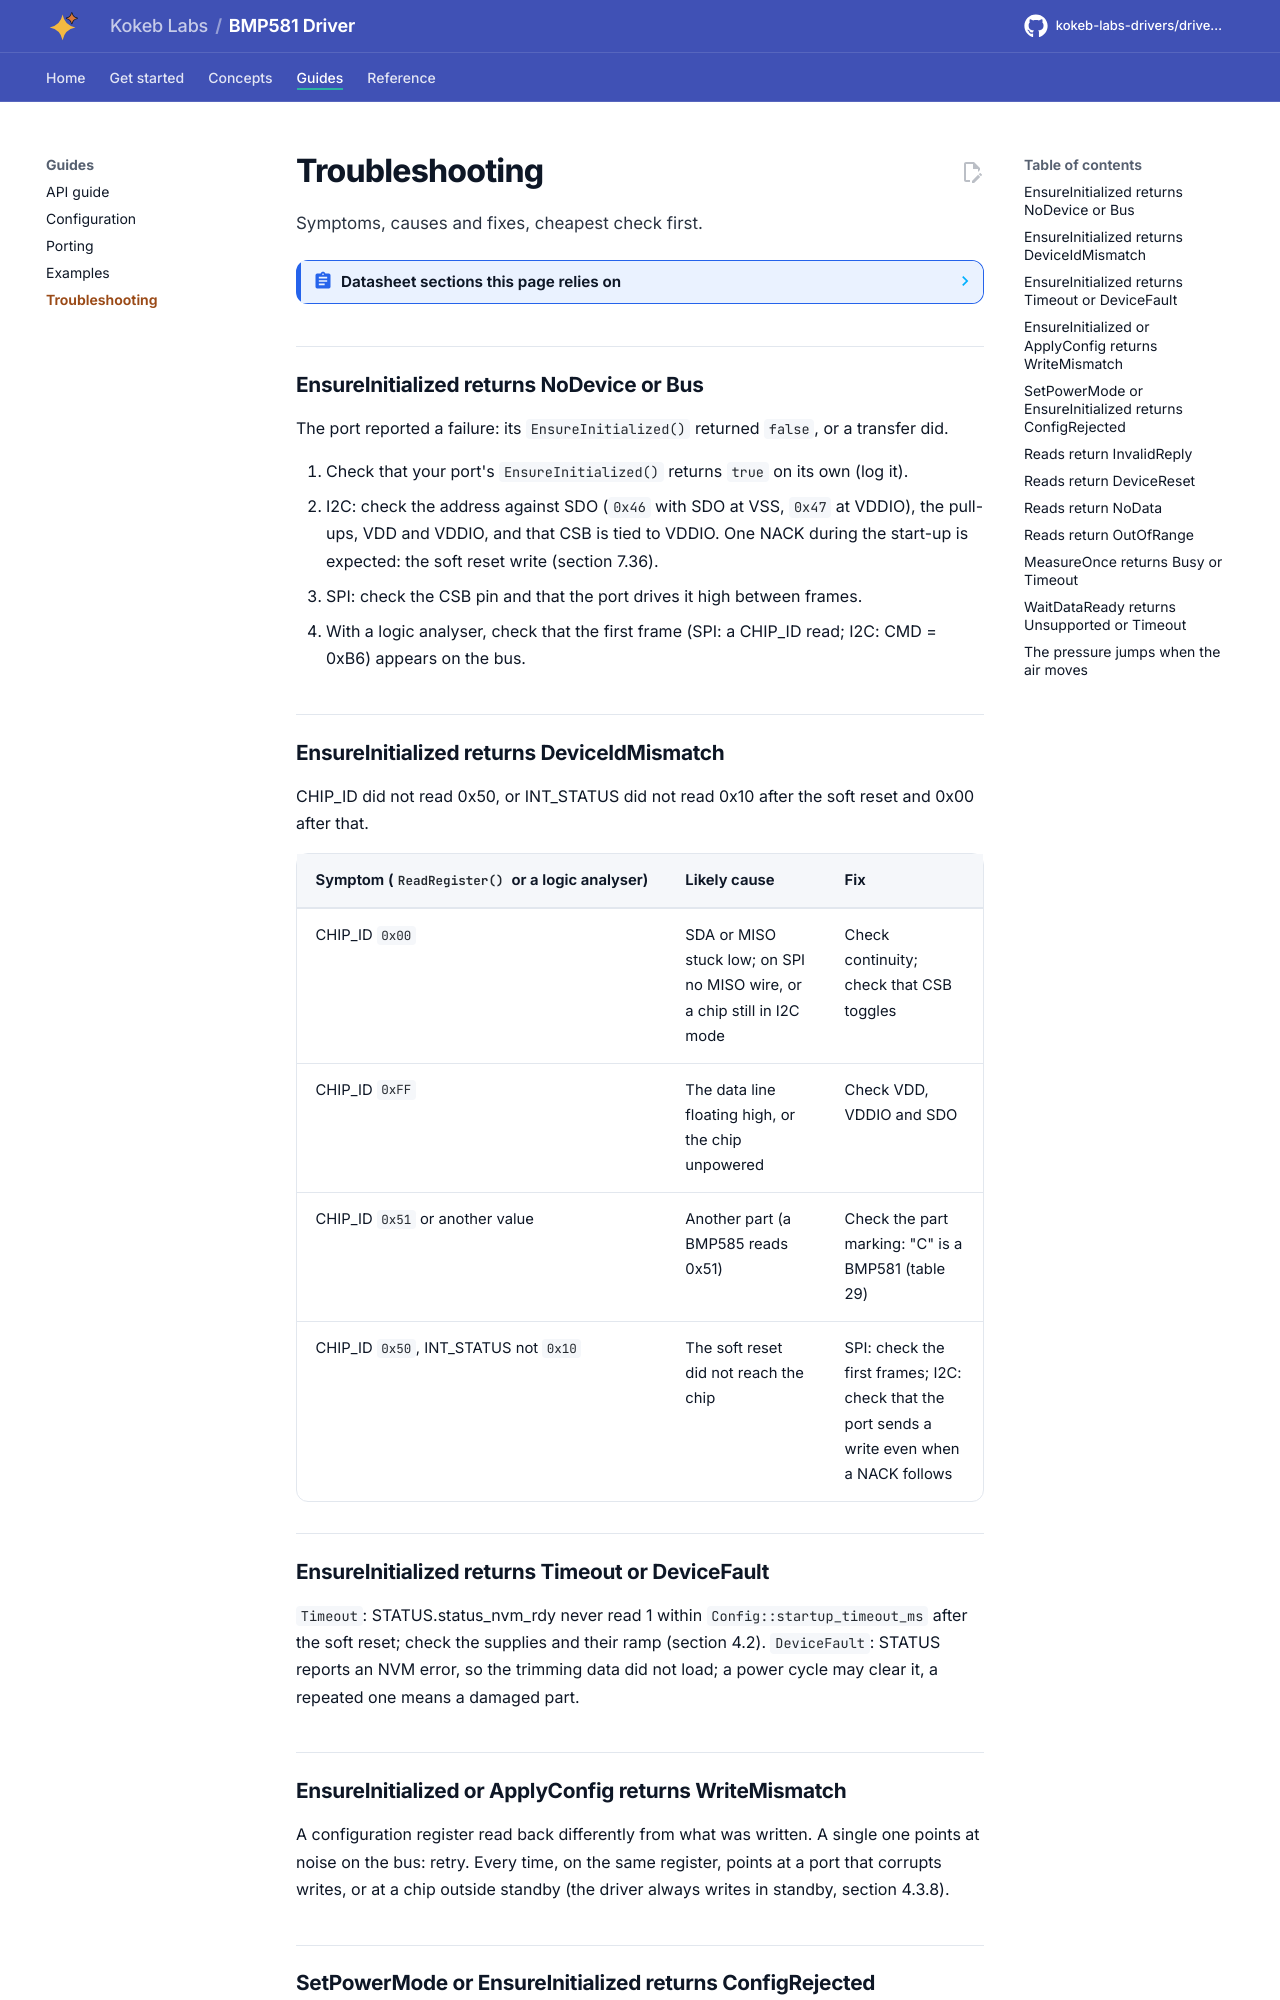

repository: kokeb-labs-drivers/driver-bmp581 · page: dev/troubleshooting/index.html · generator: mkdocs

# Troubleshooting

Symptoms, causes and fixes, cheapest check first.

<!-- generated: datasheet-refs -->
??? abstract "Datasheet sections this page relies on"

    From Bosch Sensortec BST-BMP581-DS004-13 1.13:

    - Normal mode and the ODR/OSR check: 4.3.4 NORMAL mode; Table 7 maximum nominal ODR setting per OSR settings, [p. 17](https://www.bosch-sensortec.com/media/boschsensortec/downloads/datasheets/bst-bmp581-ds004.pdf#page=17)
    - Post-power-up checks: 4.3.9 Post-power-up procedure, [p. 18](https://www.bosch-sensortec.com/media/boschsensortec/downloads/datasheets/bst-bmp581-ds004.pdf#page=18)
    - I2C protocol and addresses: 5.6 I2C protocol; 5.6.1 I2C write operation; 5.6.2 I2C read operation, [p. 38](https://www.bosch-sensortec.com/media/boschsensortec/downloads/datasheets/bst-bmp581-ds004.pdf#page=38)
    - Identification and status: 7.1 Register (0x01) ASIC identification ID; 7.22 Register (0x28) Status register, [p. 51](https://www.bosch-sensortec.com/media/boschsensortec/downloads/datasheets/bst-bmp581-ds004.pdf#page=51)

    All of them, with the driver API for each: [Datasheet map](datasheet.md).
<!-- /generated -->

## EnsureInitialized returns NoDevice or Bus

The port reported a failure: its `EnsureInitialized()` returned `false`, or a transfer did.

1. Check that your port's `EnsureInitialized()` returns `true` on its own (log it).
2. I2C: check the address against SDO (`0x46` with SDO at VSS, `0x47` at VDDIO), the pull-ups, VDD and VDDIO, and
   that CSB is tied to VDDIO. One NACK during the start-up is expected: the soft reset write (section 7.36).
3. SPI: check the CSB pin and that the port drives it high between frames.
4. With a logic analyser, check that the first frame (SPI: a CHIP_ID read; I2C: CMD = 0xB6) appears on the bus.

## EnsureInitialized returns DeviceIdMismatch

CHIP_ID did not read 0x50, or INT_STATUS did not read 0x10 after the soft reset and 0x00 after that.

| Symptom (`ReadRegister()` or a logic analyser) | Likely cause | Fix |
| --- | --- | --- |
| CHIP_ID `0x00` | SDA or MISO stuck low; on SPI no MISO wire, or a chip still in I2C mode | Check continuity; check that CSB toggles |
| CHIP_ID `0xFF` | The data line floating high, or the chip unpowered | Check VDD, VDDIO and SDO |
| CHIP_ID `0x51` or another value | Another part (a BMP585 reads 0x51) | Check the part marking: "C" is a BMP581 (table 29) |
| CHIP_ID `0x50`, INT_STATUS not `0x10` | The soft reset did not reach the chip | SPI: check the first frames; I2C: check that the port sends a write even when a NACK follows |

## EnsureInitialized returns Timeout or DeviceFault

`Timeout`: STATUS.status_nvm_rdy never read 1 within `Config::startup_timeout_ms` after the soft reset; check the
supplies and their ramp (section 4.2). `DeviceFault`: STATUS reports an NVM error, so the trimming data did not
load; a power cycle may clear it, a repeated one means a damaged part.
